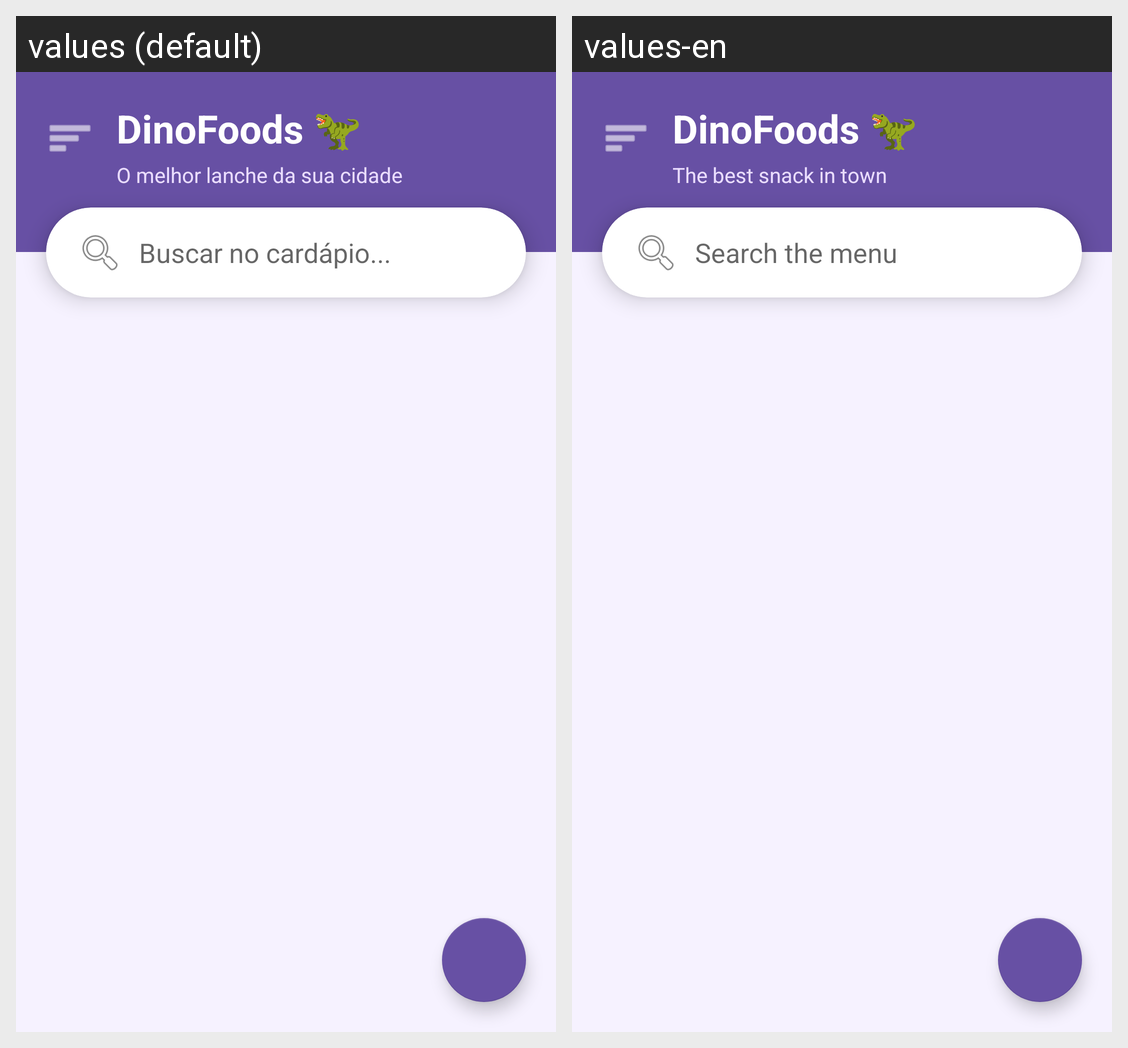

For this localized Android screen grid, give each drawn string resource with its value in every locale shown.
Android screen res/layout/fragment_foods_fragments.xml rendered under 2 locales, left to right: values (default), values-en. Device: Nexus 5 (rendered at 1080×1920; each locale shown at half size, 540×960, under a caption strip naming it); theme Theme.DinoFoods.
Strings drawn on this screen, with the default value and each locale's value (text and hints the layout hard-codes, and strings that could not be matched under every locale, appear in the picture but are not listed):

dinofoods
  values: DinoFoods 🦖
  values-en: DinoFoods 🦖

eslogam
  values: O melhor lanche da sua cidade
  values-en: The best snack in town

search
  values: Buscar no cardápio...
  values-en: Search the menu
